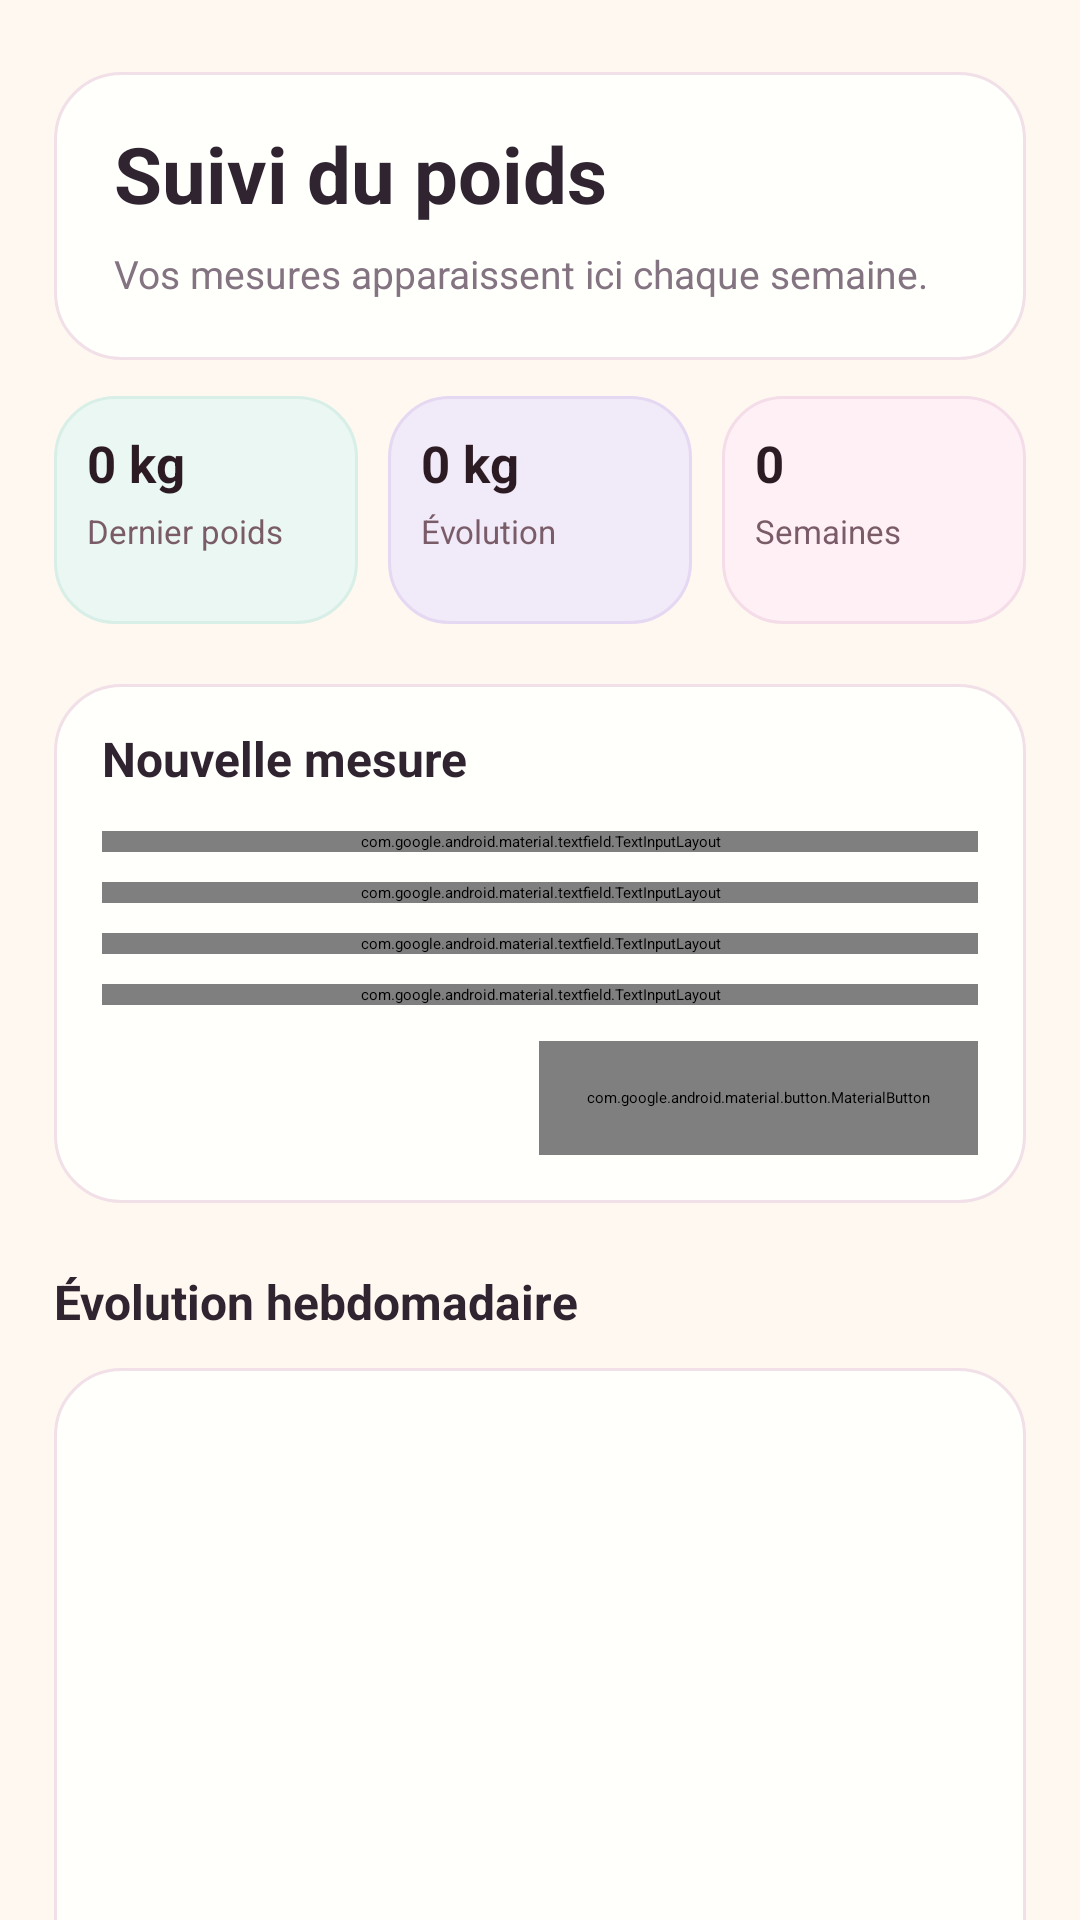

The Android layout XML behind this screen, and the referenced resources:
<!-- AndroidManifest.xml: application theme Theme.MamaCarePlus -->
<!-- res/layout/activity_weight.xml -->
<?xml version="1.0" encoding="utf-8"?>
<ScrollView xmlns:android="http://schemas.android.com/apk/res/android"
    xmlns:app="http://schemas.android.com/apk/res-auto"
    android:layout_width="match_parent"
    android:layout_height="match_parent"
    android:background="@color/background">

    <LinearLayout
        android:id="@+id/weightContainer"
        android:layout_width="match_parent"
        android:layout_height="wrap_content"
        android:orientation="vertical"
        android:paddingStart="18dp"
        android:paddingTop="24dp"
        android:paddingEnd="18dp"
        android:paddingBottom="30dp">

        <LinearLayout
            android:layout_width="match_parent"
            android:layout_height="wrap_content"
            android:background="@drawable/bg_card_rounded"
            android:elevation="2dp"
            android:orientation="vertical"
            android:padding="20dp">

            <TextView
                android:id="@+id/tvWeightTitle"
                style="@style/TextAppearance.MamaCarePlus.Display"
                android:layout_width="wrap_content"
                android:layout_height="wrap_content"
                android:text="Suivi du poids" />

            <TextView
                android:id="@+id/tvWeightMessage"
                style="@style/TextAppearance.MamaCarePlus.Body"
                android:layout_width="match_parent"
                android:layout_height="wrap_content"
                android:layout_marginTop="8dp"
                android:text="Vos mesures apparaissent ici chaque semaine." />
        </LinearLayout>

        <LinearLayout
            android:id="@+id/weightSummaryRow"
            android:layout_width="match_parent"
            android:layout_height="wrap_content"
            android:layout_marginTop="12dp"
            android:orientation="horizontal">

            <LinearLayout
                android:layout_width="0dp"
                android:layout_height="76dp"
                android:layout_marginEnd="5dp"
                android:layout_weight="1"
                android:background="@drawable/bg_health_card_mint"
                android:orientation="vertical"
                android:padding="11dp">

                <TextView
                    android:id="@+id/tvLatestWeight"
                    android:layout_width="match_parent"
                    android:layout_height="wrap_content"
                    android:text="0 kg"
                    android:textColor="#2D1B24"
                    android:textSize="17sp"
                    android:textStyle="bold" />

                <TextView
                    android:layout_width="match_parent"
                    android:layout_height="wrap_content"
                    android:layout_marginTop="4dp"
                    android:text="Dernier poids"
                    android:textColor="#7A5C69"
                    android:textSize="11sp" />
            </LinearLayout>

            <LinearLayout
                android:layout_width="0dp"
                android:layout_height="76dp"
                android:layout_marginStart="5dp"
                android:layout_marginEnd="5dp"
                android:layout_weight="1"
                android:background="@drawable/bg_health_card_lavender"
                android:orientation="vertical"
                android:padding="11dp">

                <TextView
                    android:id="@+id/tvWeightDelta"
                    android:layout_width="match_parent"
                    android:layout_height="wrap_content"
                    android:text="0 kg"
                    android:textColor="#2D1B24"
                    android:textSize="17sp"
                    android:textStyle="bold" />

                <TextView
                    android:layout_width="match_parent"
                    android:layout_height="wrap_content"
                    android:layout_marginTop="4dp"
                android:text="Évolution"
                    android:textColor="#7A5C69"
                    android:textSize="11sp" />
            </LinearLayout>

            <LinearLayout
                android:layout_width="0dp"
                android:layout_height="76dp"
                android:layout_marginStart="5dp"
                android:layout_weight="1"
                android:background="@drawable/bg_health_card_pink"
                android:orientation="vertical"
                android:padding="11dp">

                <TextView
                    android:id="@+id/tvWeightWeeks"
                    android:layout_width="match_parent"
                    android:layout_height="wrap_content"
                    android:text="0"
                    android:textColor="#2D1B24"
                    android:textSize="17sp"
                    android:textStyle="bold" />

                <TextView
                    android:layout_width="match_parent"
                    android:layout_height="wrap_content"
                    android:layout_marginTop="4dp"
                    android:text="Semaines"
                    android:textColor="#7A5C69"
                    android:textSize="11sp" />
            </LinearLayout>
        </LinearLayout>

        <LinearLayout
            android:layout_width="match_parent"
            android:layout_height="wrap_content"
            android:layout_marginTop="20dp"
            android:background="@drawable/bg_card_rounded"
            android:elevation="2dp"
            android:orientation="vertical"
            android:padding="16dp">

            <TextView
                style="@style/TextAppearance.MamaCarePlus.SectionTitle"
                android:layout_width="match_parent"
                android:layout_height="wrap_content"
                android:text="Nouvelle mesure" />

            <com.google.android.material.textfield.TextInputLayout
                android:id="@+id/tilWeightKg"
                style="@style/Widget.MamaCarePlus.TextInputLayout"
                android:layout_width="match_parent"
                android:layout_height="wrap_content"
                android:layout_marginTop="14dp"
                android:hint="Poids en kg">

                <com.google.android.material.textfield.TextInputEditText
                    android:id="@+id/etWeightKg"
                    style="@style/Widget.MamaCarePlus.TextInputEditText"
                    android:layout_width="match_parent"
                    android:layout_height="wrap_content"
                    android:inputType="numberDecimal"
                    android:singleLine="true" />
            </com.google.android.material.textfield.TextInputLayout>

            <com.google.android.material.textfield.TextInputLayout
                android:id="@+id/tilBmi"
                style="@style/Widget.MamaCarePlus.TextInputLayout"
                android:layout_width="match_parent"
                android:layout_height="wrap_content"
                android:layout_marginTop="10dp"
                android:hint="IMC optionnel">

                <com.google.android.material.textfield.TextInputEditText
                    android:id="@+id/etBmi"
                    style="@style/Widget.MamaCarePlus.TextInputEditText"
                    android:layout_width="match_parent"
                    android:layout_height="wrap_content"
                    android:inputType="numberDecimal"
                    android:singleLine="true" />
            </com.google.android.material.textfield.TextInputLayout>

            <com.google.android.material.textfield.TextInputLayout
                android:id="@+id/tilRecordDate"
                style="@style/Widget.MamaCarePlus.TextInputLayout"
                android:layout_width="match_parent"
                android:layout_height="wrap_content"
                android:layout_marginTop="10dp"
                android:hint="Date exemple : 2026-05-20">

                <com.google.android.material.textfield.TextInputEditText
                    android:id="@+id/etRecordDate"
                    style="@style/Widget.MamaCarePlus.TextInputEditText"
                    android:layout_width="match_parent"
                    android:layout_height="wrap_content"
                    android:inputType="date"
                    android:singleLine="true" />
            </com.google.android.material.textfield.TextInputLayout>

            <com.google.android.material.textfield.TextInputLayout
                android:id="@+id/tilWeightNotes"
                style="@style/Widget.MamaCarePlus.TextInputLayout"
                android:layout_width="match_parent"
                android:layout_height="wrap_content"
                android:layout_marginTop="10dp"
                android:hint="Notes optionnelles">

                <com.google.android.material.textfield.TextInputEditText
                    android:id="@+id/etWeightNotes"
                    style="@style/Widget.MamaCarePlus.TextInputEditText"
                    android:layout_width="match_parent"
                    android:layout_height="wrap_content" />
            </com.google.android.material.textfield.TextInputLayout>

            <com.google.android.material.button.MaterialButton
                android:id="@+id/btnAddWeight"
                style="@style/Widget.MamaCarePlus.Button.Primary"
                android:layout_width="wrap_content"
                android:layout_height="38dp"
                android:layout_gravity="end"
                android:layout_marginTop="12dp"
                android:minWidth="0dp"
                android:minHeight="38dp"
                android:paddingStart="16dp"
                android:paddingEnd="16dp"
                android:textSize="12sp"
                app:icon="@drawable/ic_weight_24"
                app:iconGravity="textStart"
                app:iconPadding="6dp"
                app:iconSize="17dp"
                app:cornerRadius="12dp"
                android:text="Ajouter le poids" />
        </LinearLayout>

        <TextView
            android:id="@+id/tvWeightChartTitle"
            style="@style/TextAppearance.MamaCarePlus.SectionTitle"
            android:layout_width="match_parent"
            android:layout_height="wrap_content"
            android:layout_marginTop="24dp"
            android:text="Évolution hebdomadaire" />

        <LinearLayout
            android:id="@+id/weightChartContainer"
            android:layout_width="match_parent"
            android:layout_height="300dp"
            android:layout_marginTop="12dp"
            android:background="@drawable/bg_card_rounded"
            android:elevation="2dp"
            android:orientation="vertical"
            android:padding="16dp" />

        <TextView
            style="@style/TextAppearance.MamaCarePlus.SectionTitle"
            android:layout_width="match_parent"
            android:layout_height="wrap_content"
            android:layout_marginTop="24dp"
            android:text="Historique du poids" />

        <LinearLayout
            android:id="@+id/listWeightRecords"
            android:layout_width="match_parent"
            android:layout_height="wrap_content"
            android:layout_marginTop="12dp"
            android:orientation="vertical" />

    </LinearLayout>
</ScrollView>
<!-- resources referenced by this layout -->
<resources>
  <color name="background">#FFF8F1</color>
  <!-- drawable bg_card_rounded (drawable) -->
  <?xml version="1.0" encoding="utf-8"?>
  <shape xmlns:android="http://schemas.android.com/apk/res/android">
      <solid android:color="@color/card_background" />
      <stroke
          android:width="1dp"
          android:color="@color/card_stroke" />
      <corners android:radius="22dp" />
  </shape>
  <!-- drawable bg_health_card_lavender (drawable) -->
  <?xml version="1.0" encoding="utf-8"?>
  <shape xmlns:android="http://schemas.android.com/apk/res/android">
      <solid android:color="#F1EAF8" />
      <stroke
          android:width="1dp"
          android:color="#E5D8F2" />
      <corners android:radius="20dp" />
  </shape>
  <!-- drawable bg_health_card_mint (drawable) -->
  <?xml version="1.0" encoding="utf-8"?>
  <shape xmlns:android="http://schemas.android.com/apk/res/android">
      <solid android:color="#EAF7F2" />
      <stroke
          android:width="1dp"
          android:color="#D8EFE7" />
      <corners android:radius="20dp" />
  </shape>
  <!-- drawable bg_health_card_pink (drawable) -->
  <?xml version="1.0" encoding="utf-8"?>
  <shape xmlns:android="http://schemas.android.com/apk/res/android">
      <solid android:color="#FFF0F6" />
      <stroke
          android:width="1dp"
          android:color="#F4DDE8" />
      <corners android:radius="20dp" />
  </shape>
  <style name="TextAppearance.MamaCarePlus.Body" parent="TextAppearance.Material3.BodyMedium">
          <item name="android:textColor">@color/secondary_text</item>
          <item name="android:textSize">13sp</item>
          <item name="android:lineSpacingExtra">2dp</item>
          <item name="android:letterSpacing">0</item>
      </style>
  <style name="TextAppearance.MamaCarePlus.Display" parent="TextAppearance.Material3.HeadlineLarge">
          <item name="android:textColor">@color/dark_text</item>
          <item name="android:textStyle">bold</item>
          <item name="android:textSize">26sp</item>
          <item name="android:letterSpacing">0</item>
          <item name="android:includeFontPadding">false</item>
      </style>
  <style name="TextAppearance.MamaCarePlus.SectionTitle" parent="TextAppearance.Material3.TitleMedium">
          <item name="android:textColor">@color/dark_text</item>
          <item name="android:textStyle">bold</item>
          <item name="android:textSize">16sp</item>
          <item name="android:letterSpacing">0</item>
          <item name="android:includeFontPadding">false</item>
      </style>
  <style name="Widget.MamaCarePlus.TextInputEditText" parent="@android:style/Widget.EditText">
          <item name="android:background">@android:color/transparent</item>
          <item name="android:minHeight">54dp</item>
          <item name="android:textColor">@color/input_text</item>
          <item name="android:textColorHint">@color/input_placeholder</item>
          <item name="android:textCursorDrawable">@drawable/bg_input_cursor</item>
          <item name="android:textSize">14sp</item>
          <item name="android:letterSpacing">0</item>
      </style>
  <style name="Theme.MamaCarePlus" parent="Base.Theme.MamaCarePlus" />
  <color name="card_background">#FFFFFC</color>
  <color name="card_stroke">#F2E0E8</color>
  <color name="primary">#D96B8C</color>
  <color name="secondary_text">#847482</color>
  <color name="dark_text">#2F2430</color>
  <color name="white">#FFFFFFFF</color>
  <color name="soft_accent">#FFF0F6</color>
  <color name="input_text">#181216</color>
  <color name="input_placeholder">#5F5360</color>
  <!-- drawable bg_input_cursor (drawable) -->
  <?xml version="1.0" encoding="utf-8"?>
  <shape xmlns:android="http://schemas.android.com/apk/res/android">
      <size android:width="2dp" />
      <solid android:color="@color/input_valid" />
  </shape>
  <color name="input_invalid">#C85663</color>
  <color name="input_valid">#228A57</color>
  <color name="primary_light">#E8A0B7</color>
  <color name="soft_accent_light">#FFF9FC</color>
</resources>
